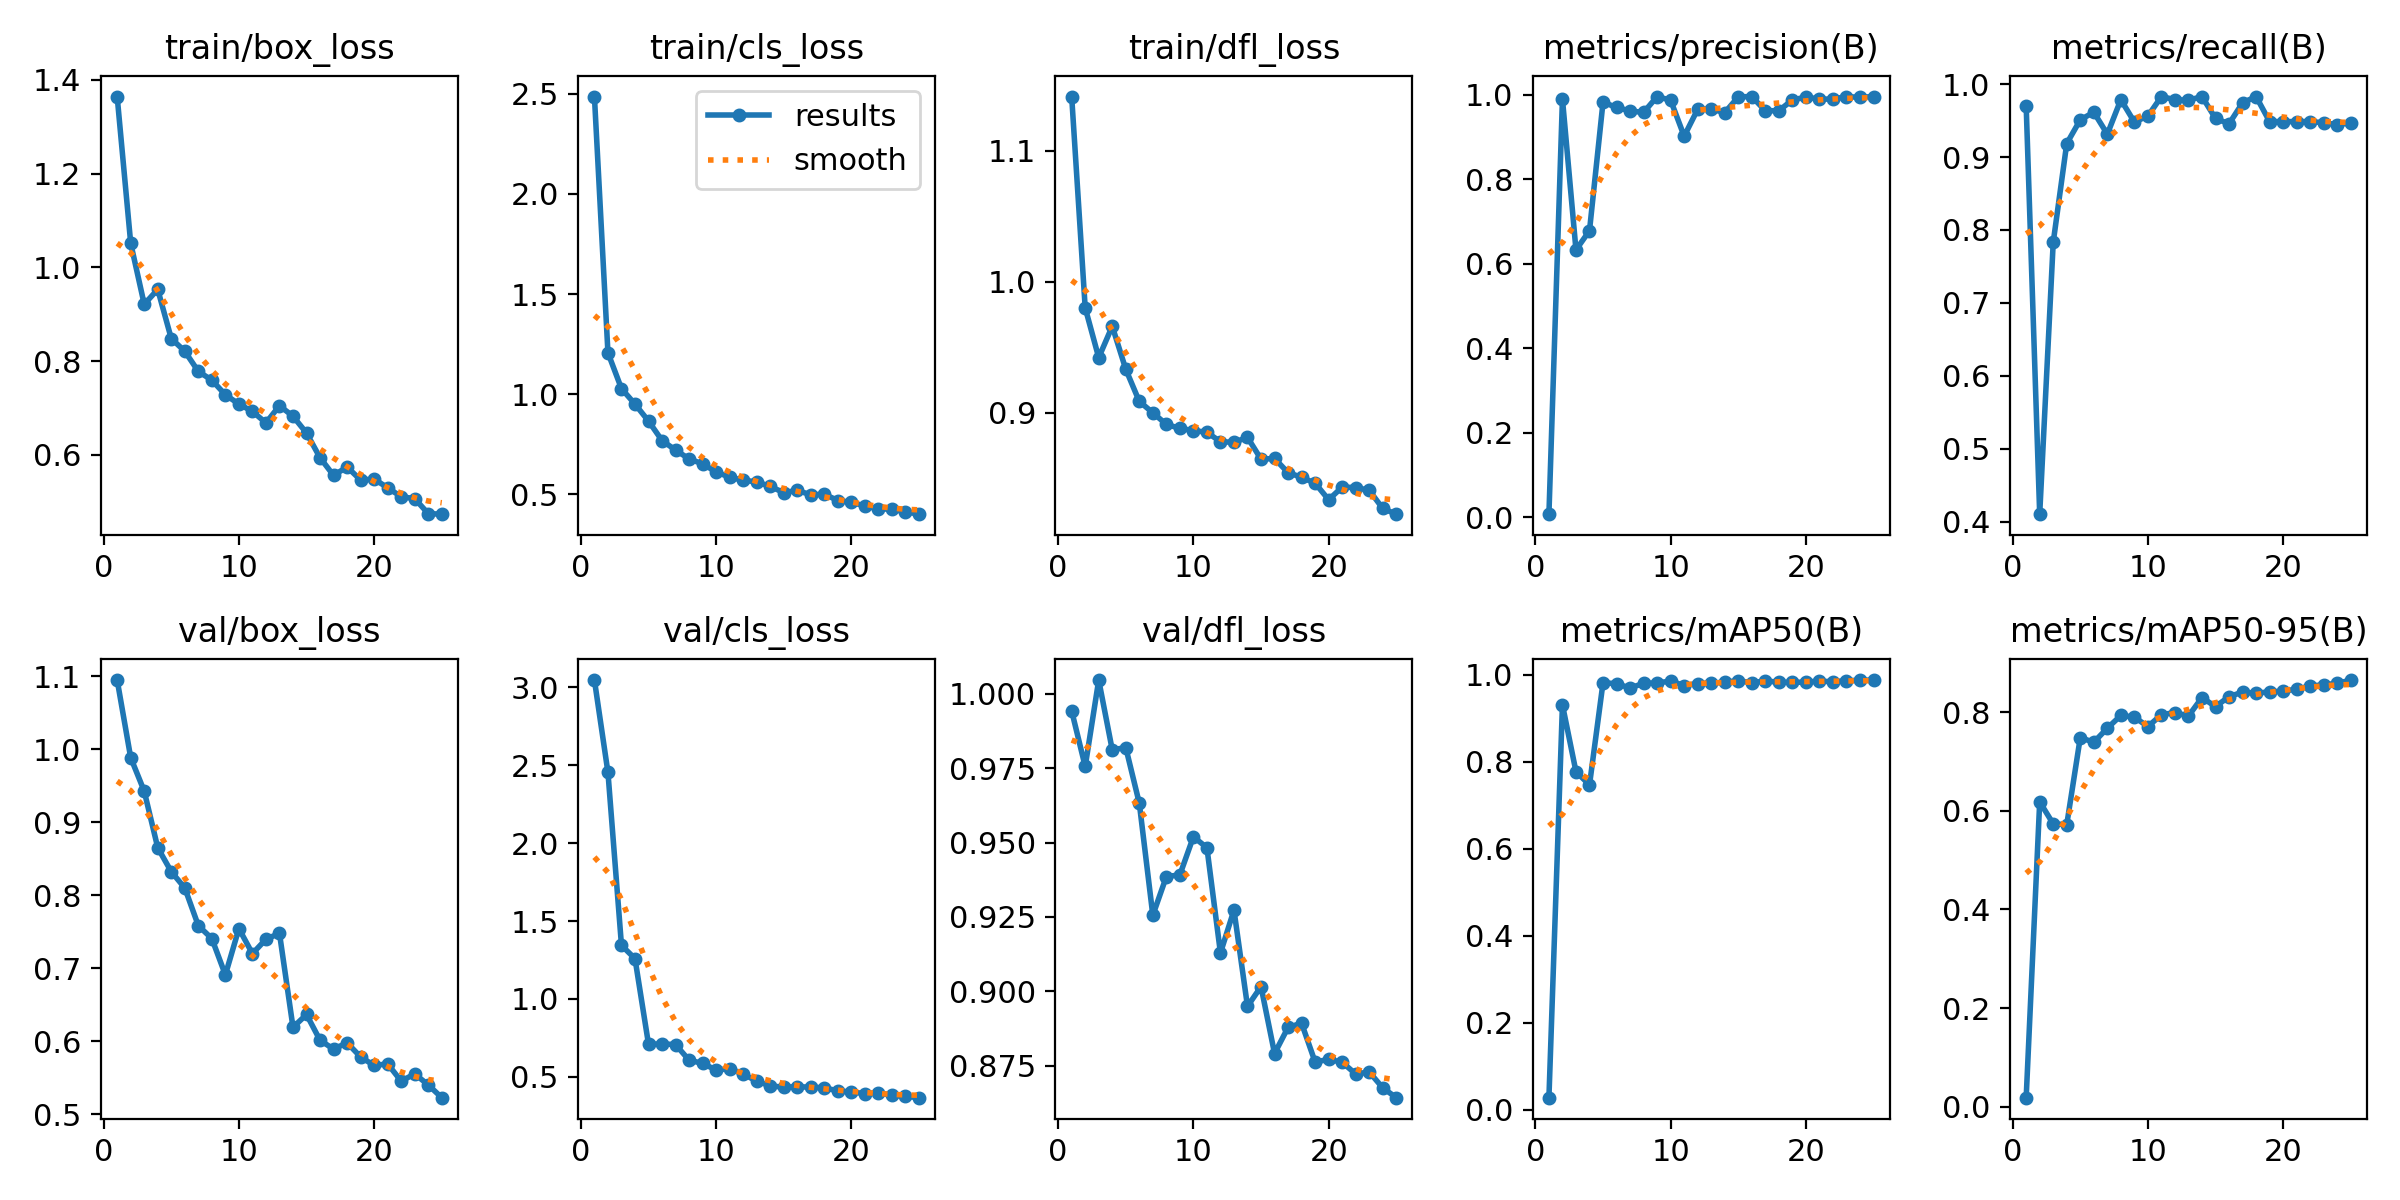

The data file committed next to this chart (first rows):
epoch, time, train/box_loss, train/cls_loss, train/dfl_loss, metrics/precision(B), metrics/recall(B), metrics/mAP50(B), metrics/mAP50-95(B), val/box_loss, val/cls_loss, val/dfl_loss, lr/pg0, lr/pg1, lr/pg2
1, 9.683, 1.364, 2.486, 1.141, 0.00717, 0.97, 0.02722, 0.01838, 1.095, 3.047, 0.9943, 0.0006519, 0.0006519, 0.0006519
2, 18.84, 1.052, 1.207, 0.9801, 0.9897, 0.4106, 0.9303, 0.6182, 0.9885, 2.454, 0.9756, 0.001266, 0.001266, 0.001266
3, 27.01, 0.9214, 1.028, 0.9421, 0.6325, 0.7831, 0.7767, 0.5736, 0.9426, 1.344, 1.005, 0.001828, 0.001828, 0.001828
4, 36.39, 0.9529, 0.951, 0.966, 0.6781, 0.9184, 0.7463, 0.572, 0.8651, 1.258, 0.9812, 0.001762, 0.001762, 0.001762
5, 44.26, 0.8482, 0.8664, 0.9333, 0.9823, 0.9509, 0.9812, 0.7486, 0.8323, 0.7089, 0.982, 0.001683, 0.001683, 0.001683
6, 52.97, 0.8212, 0.7693, 0.9087, 0.9697, 0.9614, 0.9789, 0.739, 0.81, 0.7114, 0.9633, 0.001604, 0.001604, 0.001604
7, 63.12, 0.7782, 0.7214, 0.9001, 0.9614, 0.9313, 0.969, 0.7676, 0.7584, 0.7069, 0.9256, 0.001525, 0.001525, 0.001525
8, 72.63, 0.7595, 0.6777, 0.8912, 0.9578, 0.9785, 0.9798, 0.7933, 0.7407, 0.6068, 0.9386, 0.001446, 0.001446, 0.001446
9, 81.24, 0.7284, 0.6525, 0.8881, 0.9955, 0.9479, 0.9807, 0.7901, 0.6909, 0.5861, 0.9392, 0.001366, 0.001366, 0.001366
10, 91.21, 0.7086, 0.6126, 0.8865, 0.9867, 0.9561, 0.9849, 0.7709, 0.7544, 0.5437, 0.952, 0.001287, 0.001287, 0.001287
11, 99.31, 0.6929, 0.5859, 0.8852, 0.9017, 0.9828, 0.9747, 0.795, 0.72, 0.552, 0.9483, 0.001208, 0.001208, 0.001208
12, 107.1, 0.6684, 0.5712, 0.878, 0.9654, 0.9785, 0.9791, 0.7992, 0.7398, 0.5177, 0.9129, 0.001129, 0.001129, 0.001129
13, 114.9, 0.7051, 0.5629, 0.8775, 0.9661, 0.9778, 0.9802, 0.7923, 0.7479, 0.4726, 0.9273, 0.00105, 0.00105, 0.00105
14, 124, 0.6826, 0.54, 0.8813, 0.9574, 0.9828, 0.9824, 0.8297, 0.6191, 0.4416, 0.8949, 0.0009704, 0.0009704, 0.0009704
15, 132.3, 0.6469, 0.5095, 0.8647, 0.9947, 0.9528, 0.9859, 0.8113, 0.6367, 0.4333, 0.9016, 0.0008912, 0.0008912, 0.0008912
16, 141.5, 0.5941, 0.5203, 0.8652, 0.9955, 0.9455, 0.9812, 0.8317, 0.6014, 0.437, 0.8791, 0.000812, 0.000812, 0.000812
17, 149.9, 0.5564, 0.4983, 0.8543, 0.9619, 0.9742, 0.9851, 0.8407, 0.5893, 0.4332, 0.8879, 0.0007328, 0.0007328, 0.0007328
18, 159.2, 0.5744, 0.5015, 0.8508, 0.9619, 0.9828, 0.9825, 0.8384, 0.5979, 0.4297, 0.8893, 0.0006536, 0.0006536, 0.0006536
19, 167.5, 0.5465, 0.4699, 0.8463, 0.9875, 0.9485, 0.9819, 0.8414, 0.5786, 0.4094, 0.8762, 0.0005744, 0.0005744, 0.0005744
20, 175.1, 0.5487, 0.4612, 0.8337, 0.9941, 0.9485, 0.9827, 0.8425, 0.5669, 0.4031, 0.8771, 0.0004952, 0.0004952, 0.0004952
21, 183.3, 0.5301, 0.4425, 0.8434, 0.9896, 0.9485, 0.9848, 0.8469, 0.569, 0.3917, 0.8761, 0.000416, 0.000416, 0.000416
22, 191, 0.511, 0.4284, 0.843, 0.9894, 0.9485, 0.9834, 0.853, 0.5454, 0.3967, 0.8722, 0.0003368, 0.0003368, 0.0003368
23, 199.2, 0.5069, 0.4268, 0.8409, 0.9955, 0.947, 0.9857, 0.8556, 0.5553, 0.381, 0.8729, 0.0002576, 0.0002576, 0.0002576
24, 207.8, 0.475, 0.4133, 0.827, 0.9936, 0.9442, 0.987, 0.8583, 0.5402, 0.3748, 0.8675, 0.0001784, 0.0001784, 0.0001784
25, 216.4, 0.4738, 0.4017, 0.8227, 0.9955, 0.9468, 0.9873, 0.8652, 0.5228, 0.3661, 0.8642, 9.92e-05, 9.92e-05, 9.92e-05
